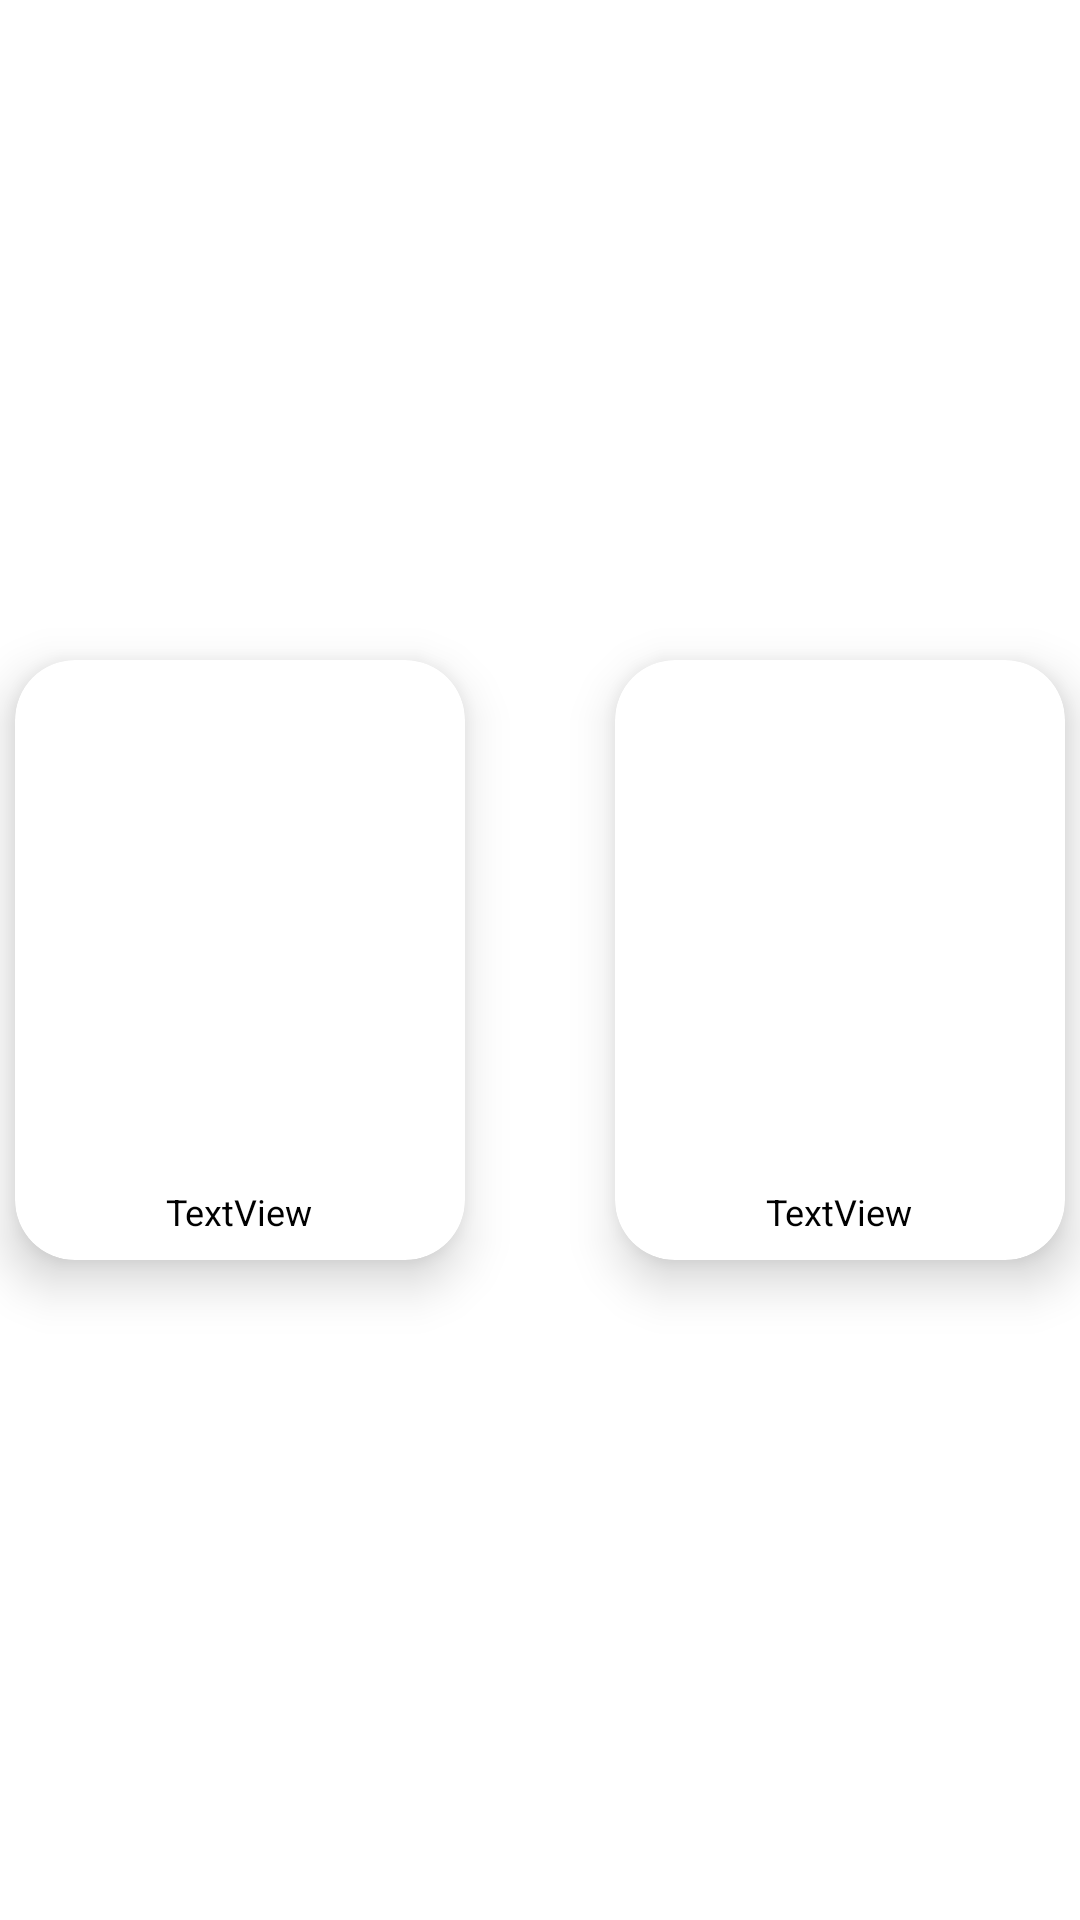

Reconstruct the res/layout file that produces this screen, plus the resources it refers to.
<!-- AndroidManifest.xml: application theme AppTheme -->
<!-- res/layout/home_view.xml -->
<LinearLayout
	xmlns:android="http://schemas.android.com/apk/res/android"
	xmlns:app="http://schemas.android.com/apk/res-auto"
	xmlns:tools="http://schemas.android.com/tools"
	android:layout_width="match_parent"
	android:layout_height="match_parent"
	android:orientation="vertical">
	<LinearLayout
		android:id="@+id/First_Row"
		android:layout_width="match_parent"
		android:layout_height="match_parent"
		android:background="@android:color/transparent"
		android:gravity="center_horizontal|center_vertical"
		android:orientation="horizontal">
		<androidx.cardview.widget.CardView
			android:id="@+id/cardview1"
			android:layout_width="150dp"
			android:layout_height="200dp"
			android:layout_marginTop="25dp"
			android:layout_marginRight="25dp"
			android:layout_marginBottom="25dp"
			android:padding="8dp"
			android:gravity="center_horizontal|center_vertical"
			android:layout_gravity="center_horizontal|center_vertical"
			app:cardElevation="10dp"
			app:cardCornerRadius="20dp">
			<ImageView
				android:id="@+id/imageview1"
				android:focusable="false"
				android:layout_width="wrap_content"
				android:layout_height="wrap_content"
				android:src="@drawable/default_image"
				android:scaleType="center" />
			<TextView
				android:id="@+id/textview1"
				android:focusable="false"
				android:layout_width="wrap_content"
				android:layout_height="wrap_content"
				android:padding="8dp"
				android:gravity="center_horizontal|bottom"
				android:text="TextView"
				android:textSize="12sp"
				android:textColor="#000000"
				android:layout_gravity="center_horizontal|bottom" />
		</androidx.cardview.widget.CardView>
		<androidx.cardview.widget.CardView
			android:id="@+id/cardview2"
			android:layout_width="150dp"
			android:layout_height="200dp"
			android:layout_marginLeft="25dp"
			android:layout_marginTop="25dp"
			android:layout_marginBottom="25dp"
			android:padding="8dp"
			app:cardElevation="10dp"
			app:cardCornerRadius="20dp">
			<ImageView
				android:id="@+id/imageview2"
				android:focusable="false"
				android:layout_width="wrap_content"
				android:layout_height="wrap_content"
				android:src="@drawable/default_image"
				android:scaleType="center" />
			<TextView
				android:id="@+id/textview2"
				android:focusable="false"
				android:layout_width="wrap_content"
				android:layout_height="wrap_content"
				android:padding="8dp"
				android:gravity="center_horizontal|bottom"
				android:text="TextView"
				android:textSize="12sp"
				android:textColor="#000000"
				android:layout_gravity="center_horizontal|bottom" />
		</androidx.cardview.widget.CardView>
	</LinearLayout>
</LinearLayout>
<!-- resources referenced by this layout -->
<resources>
  <style name="AppTheme" parent="Theme.MaterialComponents.Light.NoActionBar">
          <item name="colorPrimary">@color/colorPrimary</item>
          <item name="colorPrimaryDark">@color/colorPrimaryDark</item>
          <item name="colorAccent">@color/colorAccent</item>
          <item name="colorControlHighlight">@color/colorControlHighlight</item>
          <item name="colorControlNormal">@color/colorControlNormal</item>
      </style>
  <color name="colorPrimary">#FFCDD2</color>
  <color name="colorPrimaryDark">#FFCDD2</color>
  <color name="colorAccent">#008DCD</color>
  <color name="colorControlHighlight">#FFFFFF</color>
  <color name="colorControlNormal">#57BEEE</color>
</resources>
